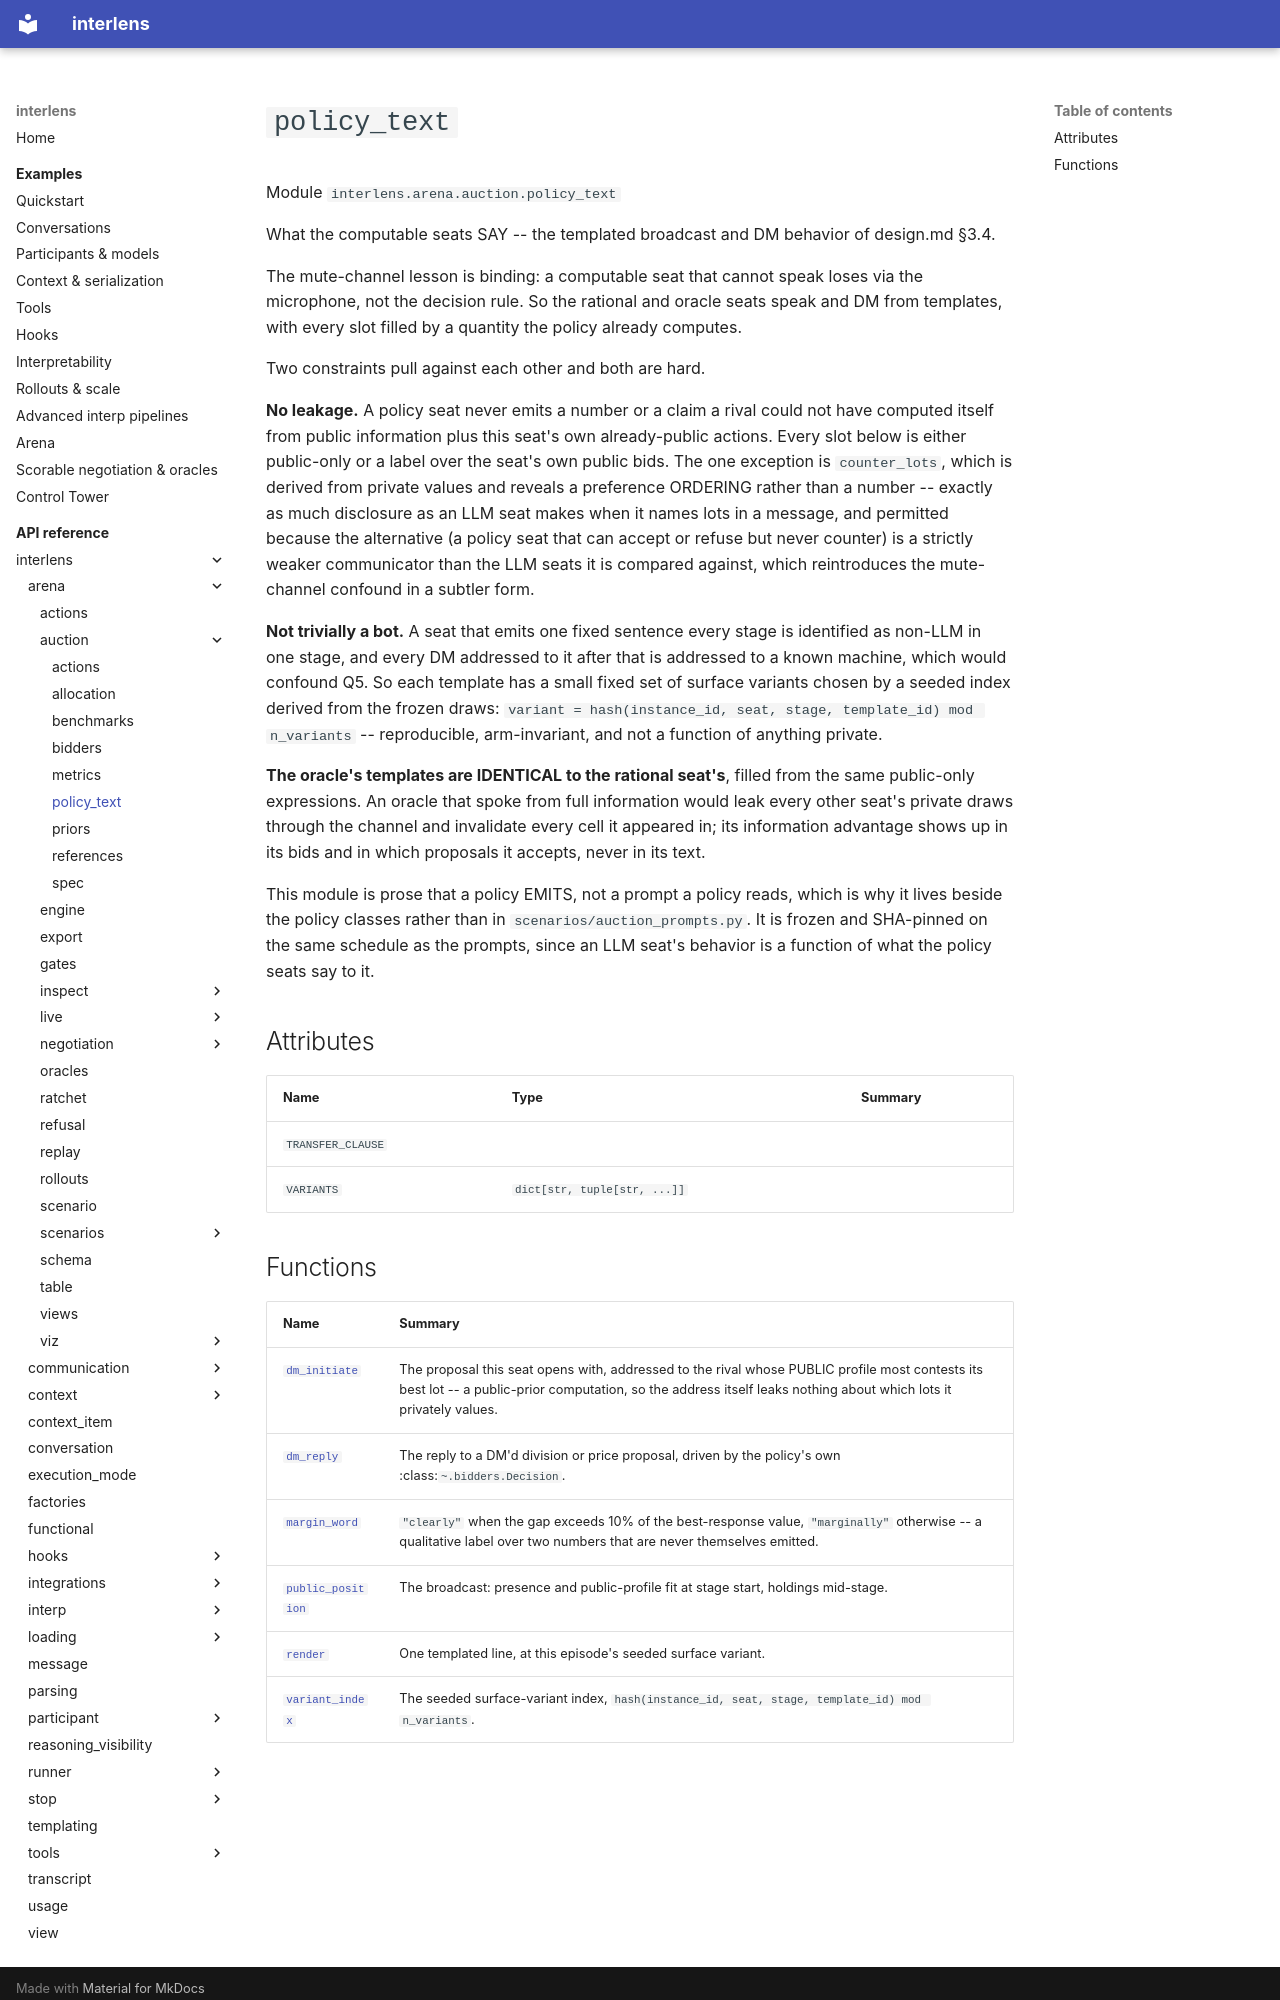

repository: Sid-MB/interlens · page: reference/interlens/arena/auction/policy_text/index.html · generator: mkdocs

# `policy_text`

Module `interlens.arena.auction.policy_text`

What the computable seats SAY -- the templated broadcast and DM behavior of design.md §3.4.

The mute-channel lesson is binding: a computable seat that cannot speak loses via the microphone, not the
decision rule. So the rational and oracle seats speak and DM from templates, with every slot filled by a
quantity the policy already computes.

Two constraints pull against each other and both are hard.

**No leakage.** A policy seat never emits a number or a claim a rival could not have computed itself from
public information plus this seat's own already-public actions. Every slot below is either public-only or a
label over the seat's own public bids. The one exception is `counter_lots`, which is derived from private
values and reveals a preference ORDERING rather than a number -- exactly as much disclosure as an LLM seat
makes when it names lots in a message, and permitted because the alternative (a policy seat that can accept or
refuse but never counter) is a strictly weaker communicator than the LLM seats it is compared against, which
reintroduces the mute-channel confound in a subtler form.

**Not trivially a bot.** A seat that emits one fixed sentence every stage is identified as non-LLM in one
stage, and every DM addressed to it after that is addressed to a known machine, which would confound Q5. So
each template has a small fixed set of surface variants chosen by a seeded index derived from the frozen
draws: `variant = hash(instance_id, seat, stage, template_id) mod n_variants` -- reproducible, arm-invariant,
and not a function of anything private.

**The oracle's templates are IDENTICAL to the rational seat's**, filled from the same public-only expressions.
An oracle that spoke from full information would leak every other seat's private draws through the channel and
invalidate every cell it appeared in; its information advantage shows up in its bids and in which proposals it
accepts, never in its text.

This module is prose that a policy EMITS, not a prompt a policy reads, which is why it lives beside the policy
classes rather than in `scenarios/auction_prompts.py`. It is frozen and SHA-pinned on the same schedule as
the prompts, since an LLM seat's behavior is a function of what the policy seats say to it.

## Attributes {#attributes}

| Name | Type | Summary |
|---|---|---|
| `TRANSFER_CLAUSE` |  |  |
| `VARIANTS` | `dict[str, tuple[str, ...]]` |  |
